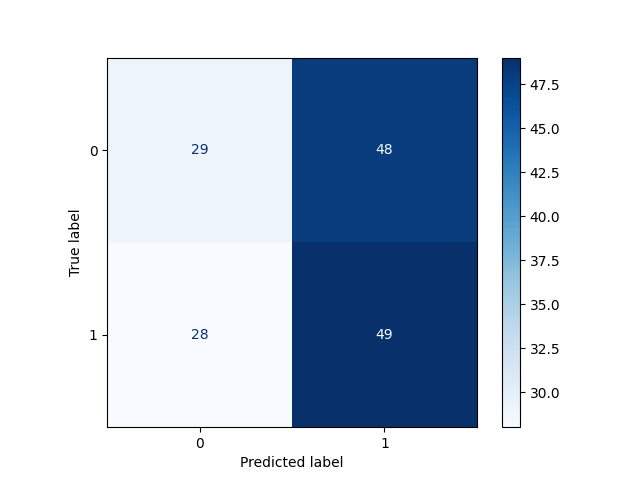

Data behind this chart, as committed beside it:
, Pred 0, Pred 1
True 0, 29, 48
True 1, 28, 49
